Image classification data set "dataset" (neuroben/mi-hulladekfelismero on GitHub). Class labels (4): glass, metal, paper, plastic.

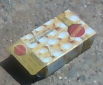
Label: paper

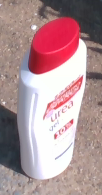
Label: plastic

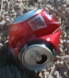
Label: metal

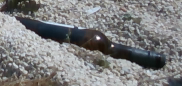
Label: glass

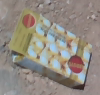
Label: paper

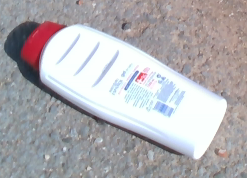
Label: plastic
